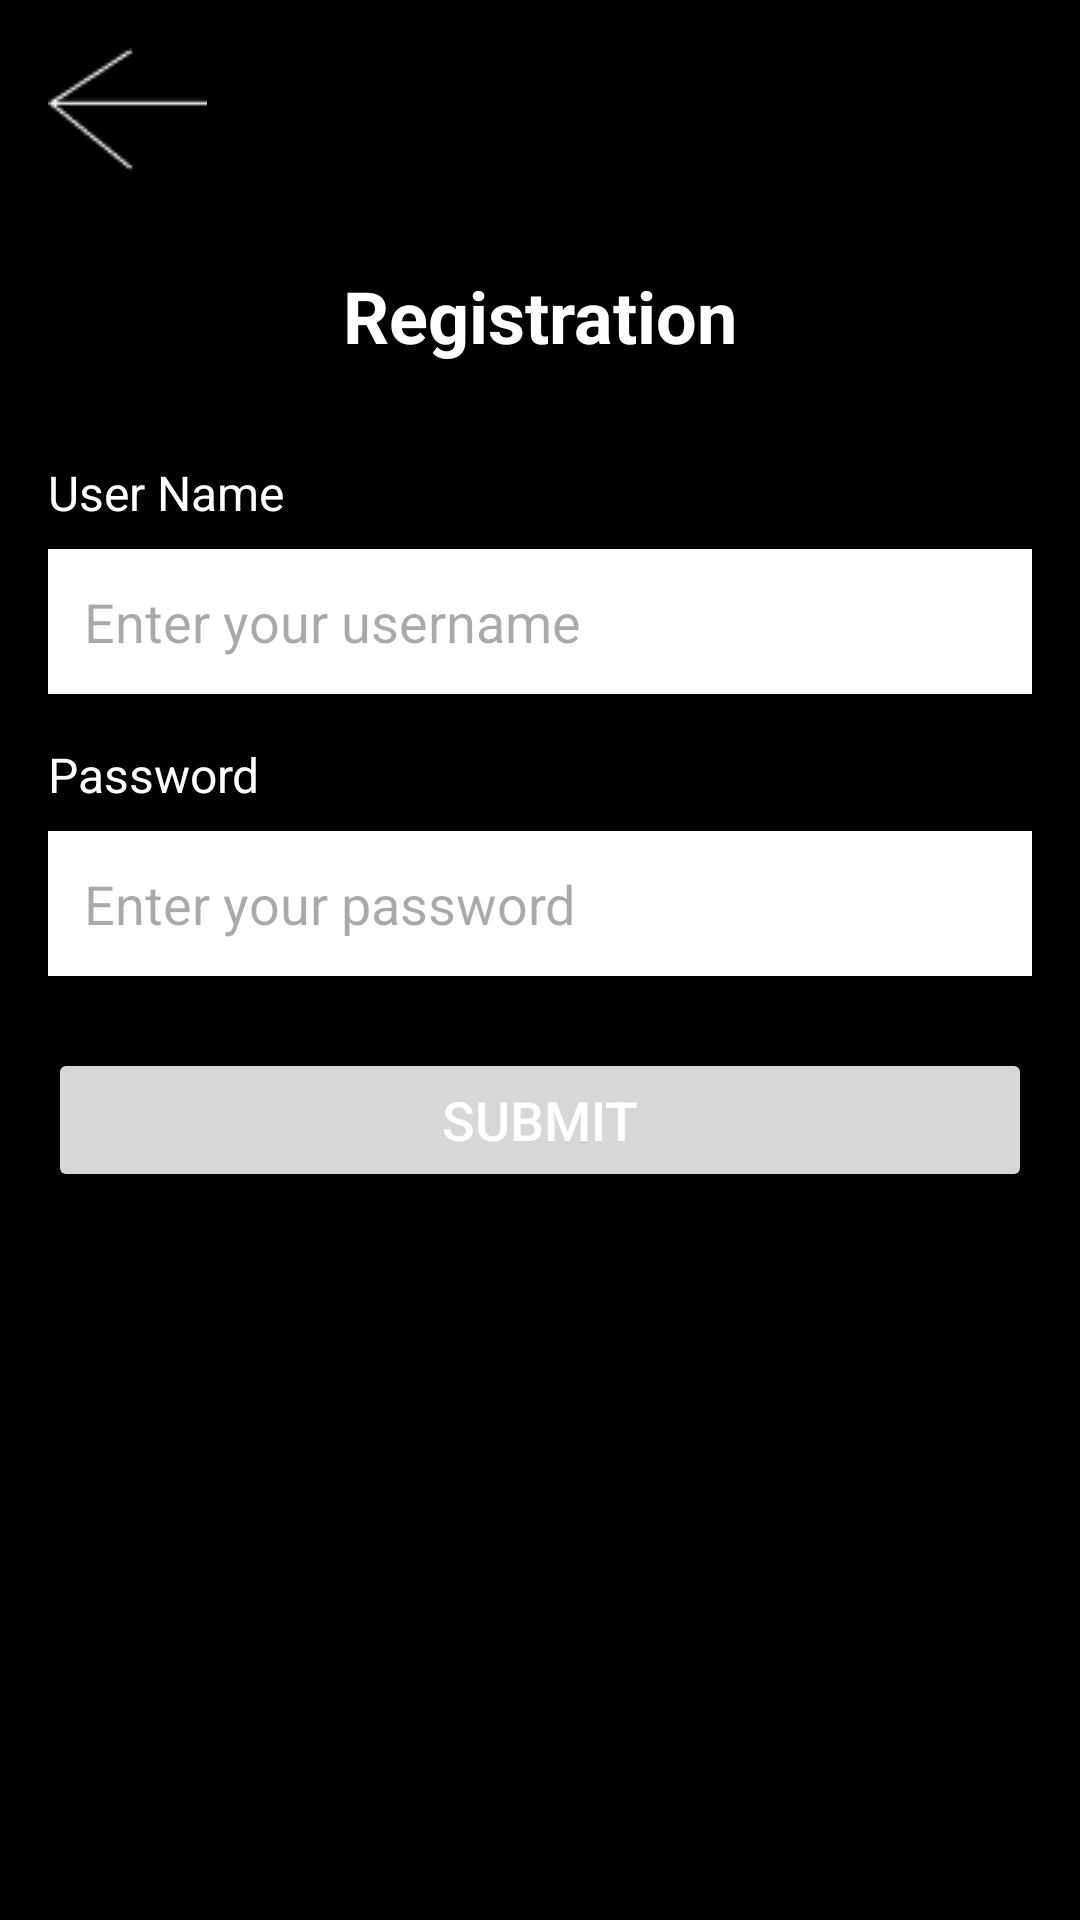

Here is an Android app screen rendered from its layout file. Give the layout XML and the strings, colors and styles it references.
<!-- AndroidManifest.xml: application theme Theme.MovRev -->
<!-- res/layout/registration.xml -->
<?xml version="1.0" encoding="utf-8"?>

<LinearLayout xmlns:android="http://schemas.android.com/apk/res/android"
    android:layout_width="match_parent"
    android:layout_height="match_parent"
    android:orientation="vertical"
    android:padding="16dp"
    android:background="#000000"> 

    <ImageButton
        android:id="@+id/backButton"
        android:layout_width="wrap_content"
        android:layout_height="wrap_content"
        android:layout_gravity="start"
        android:background="@null"
        android:contentDescription="Back"
        android:src="@drawable/back" />


    
    <TextView
        android:id="@+id/registrationTitle"
        android:layout_width="wrap_content"
        android:layout_height="wrap_content"
        android:text="Registration"
        android:textSize="24sp"
        android:textStyle="bold"
        android:layout_gravity="center_horizontal"
        android:layout_marginTop="32dp"
        android:layout_marginBottom="32dp"
        android:textColor="#FFFFFF" /> 

    
    <TextView
        android:id="@+id/userNameLabelRegistration"
        android:layout_width="wrap_content"
        android:layout_height="wrap_content"
        android:text="User Name"
        android:textSize="16sp"
        android:layout_marginBottom="8dp"
        android:textColor="#FFFFFF" /> 

    <EditText
        android:id="@+id/userNameInputRegistration"
        android:layout_width="match_parent"
        android:layout_height="wrap_content"
        android:hint="Enter your username"
        android:inputType="text"
        android:padding="12dp"
        android:background="#FFFFFF"
        android:layout_marginBottom="16dp" />

    
    <TextView
        android:id="@+id/passwordLabelRegistration"
        android:layout_width="wrap_content"
        android:layout_height="wrap_content"
        android:text="Password"
        android:textSize="16sp"
        android:layout_marginBottom="8dp"
        android:textColor="#FFFFFF" />

    <EditText
        android:id="@+id/passwordInputRegistration"
        android:layout_width="match_parent"
        android:layout_height="wrap_content"
        android:hint="Enter your password"
        android:inputType="textPassword"
        android:padding="12dp"
        android:background="#FFFFFF"
        android:layout_marginBottom="24dp" />

    
    <Button
        android:id="@+id/submitButtonRegistration"
        android:layout_width="match_parent"
        android:layout_height="wrap_content"
        android:text="Submit"
        android:textSize="18sp"
        android:textColor="#FFFFFF"
        android:layout_marginBottom="16dp" />


    

</LinearLayout>
<!-- resources referenced by this layout -->
<resources>
  <!-- drawable back: png bitmap (drawable, 408 bytes) -->
  <style name="Theme.MovRev" parent="Base.Theme.MovRev" />
  <style name="Base.Theme.MovRev" parent="Theme.Material3.DayNight.NoActionBar">
          
          
      </style>
</resources>
